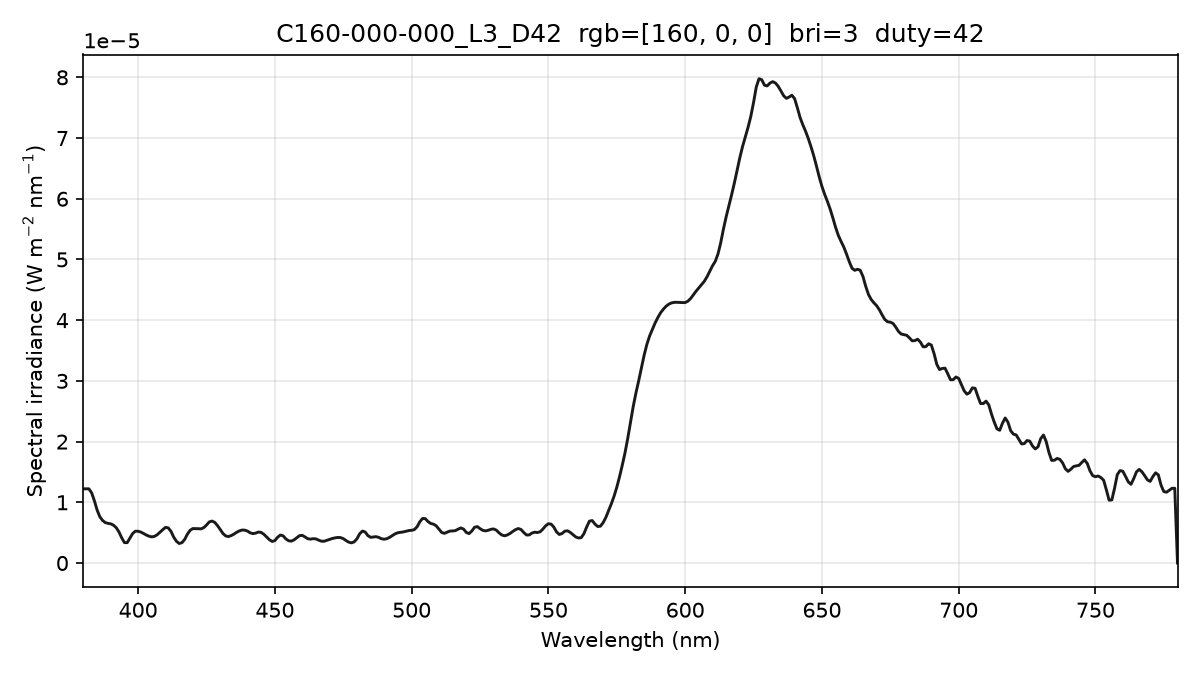

Data behind this chart, as committed beside it:
wavelength_nm, spectral_irradiance_W_m2_nm, spectral_irradiance_std_W_m2_nm, spectral_irradiance_uW_cm2_nm, photon_irradiance_photons_m2_s_nm
380, 1.22218893e-05, 7.40647387e-07, 1.22218893e-03, 2.33800378e+13
381, 1.22218893e-05, 7.40647387e-07, 1.22218893e-03, 2.34415642e+13
382, 1.22218893e-05, 7.40647387e-07, 1.22218893e-03, 2.35030906e+13
383, 1.15671183e-05, 6.48029771e-07, 1.15671183e-03, 2.23021749e+13
384, 1.02680618e-05, 4.74968690e-07, 1.02680618e-03, 1.98491980e+13
385, 8.73478068e-06, 2.64933243e-07, 8.73478068e-04, 1.69291831e+13
386, 7.62204872e-06, 2.42111591e-07, 7.62204872e-04, 1.48109288e+13
387, 7.01654501e-06, 3.89709358e-07, 7.01654501e-04, 1.36696548e+13
388, 6.65421737e-06, 5.39418919e-07, 6.65421737e-04, 1.29972651e+13
389, 6.53506583e-06, 6.79474857e-07, 6.53506583e-04, 1.27974321e+13
390, 6.45215779e-06, 7.10455903e-07, 6.45215779e-04, 1.26675566e+13
391, 6.22815142e-06, 5.91261639e-07, 6.22815142e-04, 1.22591169e+13
392, 5.82042631e-06, 3.45346514e-07, 5.82042631e-04, 1.14858762e+13
393, 5.11525540e-06, 2.32905546e-07, 5.11525540e-04, 1.01200612e+13
394, 4.14396993e-06, 2.09763431e-07, 4.14396993e-04, 8.21932371e+12
395, 3.36695253e-06, 2.41873426e-07, 3.36695253e-04, 6.69510445e+12
396, 3.35482663e-06, 3.40159212e-07, 3.35482663e-04, 6.68788097e+12
397, 4.10759263e-06, 5.39814434e-07, 4.10759263e-04, 8.20920574e+12
398, 4.86201467e-06, 5.35596246e-07, 4.86201467e-04, 9.74142754e+12
399, 5.24738012e-06, 2.96572793e-07, 5.24738012e-04, 1.05399534e+13
400, 5.23177519e-06, 4.36873904e-07, 5.23177519e-04, 1.05349465e+13
401, 5.09583717e-06, 6.09310086e-07, 5.09583717e-04, 1.02868684e+13
402, 4.86315181e-06, 4.97523894e-07, 4.86315181e-04, 9.84163259e+12
403, 4.60957317e-06, 2.81755902e-07, 4.60957317e-04, 9.35166684e+12
404, 4.41638427e-06, 1.66031898e-07, 4.41638427e-04, 8.98196766e+12
405, 4.30632181e-06, 1.25765383e-07, 4.30632181e-04, 8.77980301e+12
406, 4.39580856e-06, 1.60893011e-07, 4.39580856e-04, 8.98437916e+12
407, 4.66839627e-06, 1.17349756e-07, 4.66839627e-04, 9.56500917e+12
408, 5.09035851e-06, 8.42852351e-08, 5.09035851e-04, 1.04551869e+13
409, 5.49114340e-06, 2.57300055e-07, 5.49114340e-04, 1.13060099e+13
410, 5.87074955e-06, 4.75391220e-07, 5.87074955e-04, 1.21171554e+13
411, 5.79272862e-06, 5.28554522e-07, 5.79272862e-04, 1.19852824e+13
412, 5.22704392e-06, 3.87131372e-07, 5.22704392e-04, 1.08411819e+13
413, 4.27323859e-06, 1.43710406e-07, 4.27323859e-04, 8.88444823e+12
414, 3.58994709e-06, 1.82226826e-07, 3.58994709e-04, 7.48189581e+12
415, 3.21739656e-06, 2.47654363e-07, 3.21739656e-04, 6.72165096e+12
416, 3.34523137e-06, 3.00833295e-07, 3.34523137e-04, 7.00555842e+12
417, 3.87072059e-06, 3.25122016e-07, 3.87072059e-04, 8.12551965e+12
418, 4.74609962e-06, 3.14338647e-07, 4.74609962e-04, 9.98703104e+12
419, 5.38451225e-06, 2.44523961e-07, 5.38451225e-04, 1.13575239e+13
420, 5.67749158e-06, 1.09883589e-07, 5.67749158e-04, 1.20040849e+13
421, 5.66881647e-06, 7.22738375e-08, 5.66881647e-04, 1.20142803e+13
422, 5.65293912e-06, 1.88892520e-07, 5.65293912e-04, 1.20090880e+13
423, 5.62986064e-06, 2.61063893e-07, 5.62986064e-04, 1.19884015e+13
424, 5.82722078e-06, 2.87908807e-07, 5.82722078e-04, 1.24380013e+13
425, 6.25445895e-06, 2.86074051e-07, 6.25445895e-04, 1.33814121e+13
426, 6.76625020e-06, 2.63416196e-07, 6.76625020e-04, 1.45104513e+13
427, 6.91781690e-06, 2.64665903e-07, 6.91781690e-04, 1.48703163e+13
428, 6.70293858e-06, 3.87695870e-07, 6.70293858e-04, 1.44421641e+13
429, 6.17620256e-06, 4.75927159e-07, 6.17620256e-04, 1.33383494e+13
430, 5.53941804e-06, 3.88264497e-07, 5.53941804e-04, 1.19910127e+13
431, 4.86721968e-06, 2.09009450e-07, 4.86721968e-04, 1.05604272e+13
432, 4.46636929e-06, 2.34193713e-07, 4.46636929e-04, 9.71318461e+12
433, 4.35618001e-06, 2.73027709e-07, 4.35618001e-04, 9.49548127e+12
434, 4.51581987e-06, 2.85872797e-07, 4.51581987e-04, 9.86619301e+12
435, 4.75305971e-06, 3.47371692e-07, 4.75305971e-04, 1.04084436e+13
436, 5.05541296e-06, 4.44212913e-07, 5.05541296e-04, 1.10959986e+13
437, 5.28995010e-06, 4.62426451e-07, 5.28995010e-04, 1.16374085e+13
438, 5.43287381e-06, 4.10868064e-07, 5.43287381e-04, 1.19791774e+13
439, 5.41498527e-06, 3.58122244e-07, 5.41498527e-04, 1.19669938e+13
... 341 more rows
